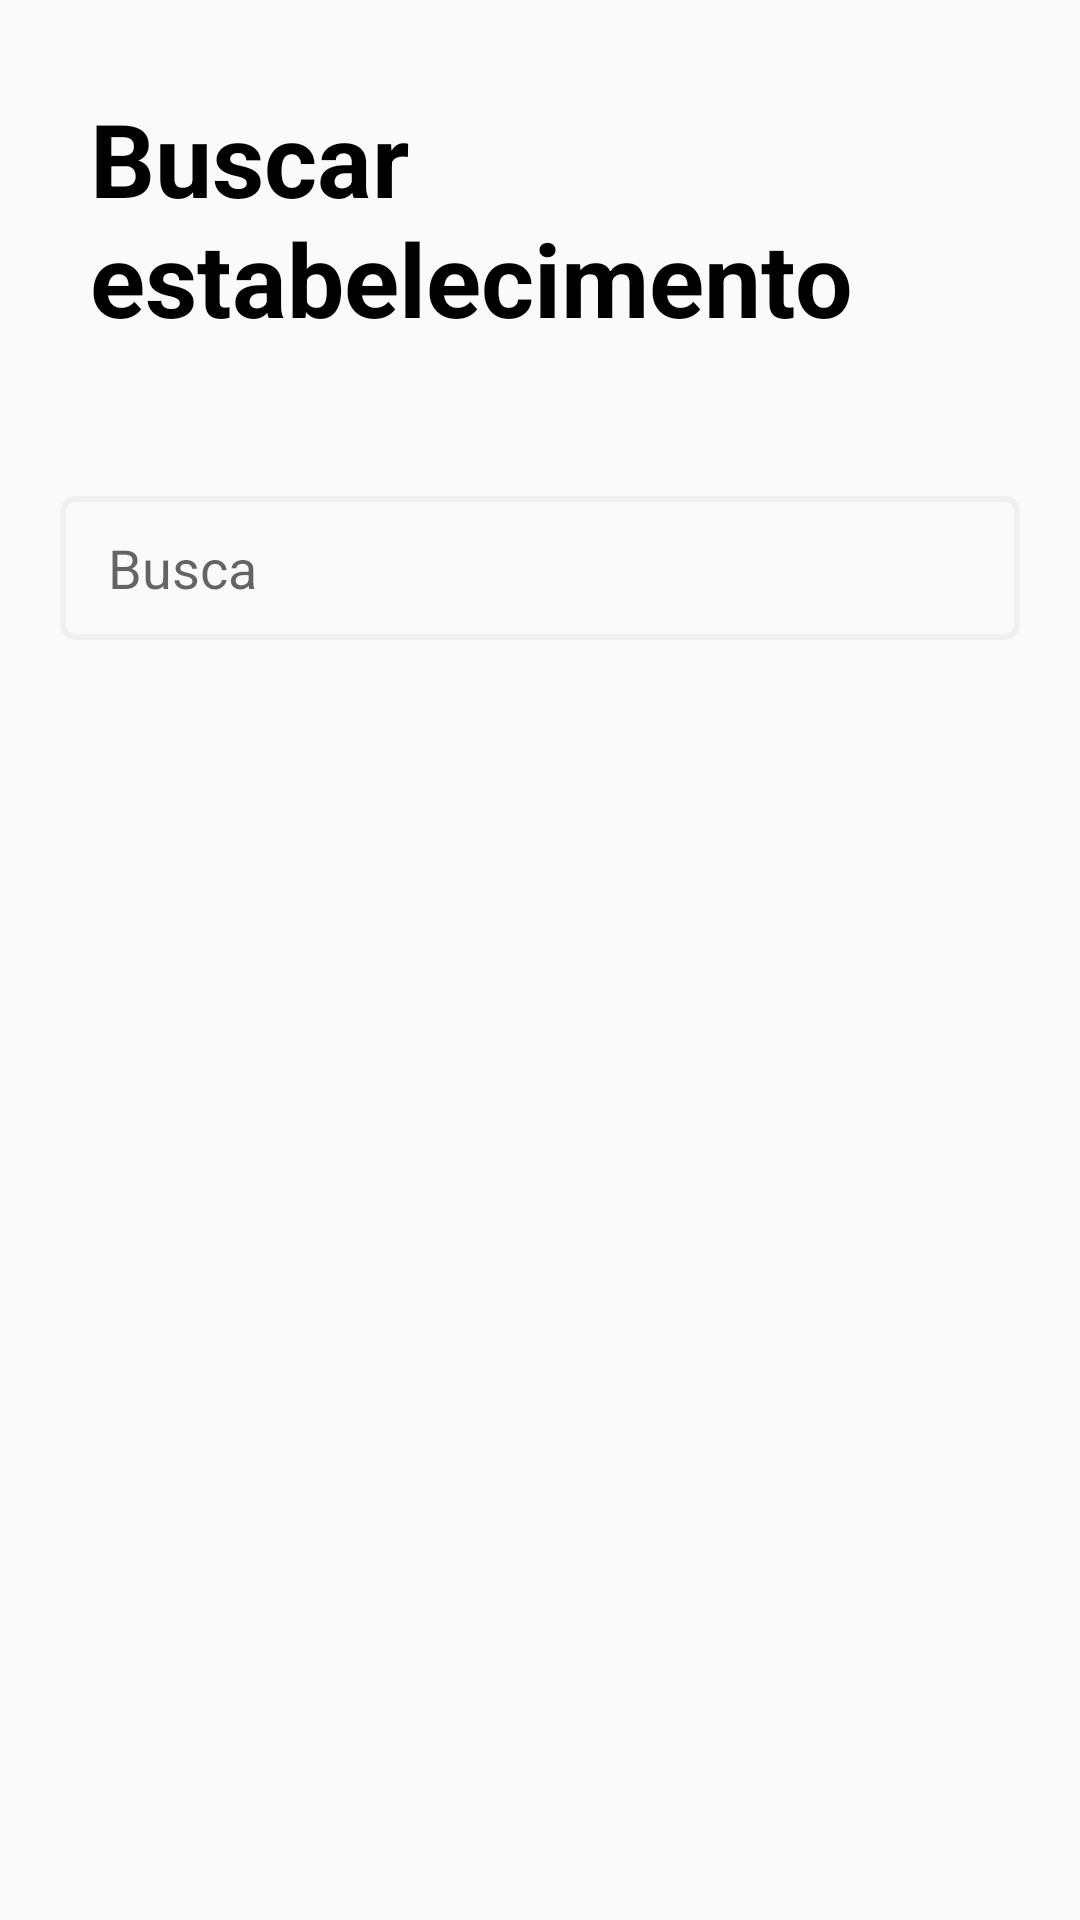

Produce the Android XML layout that renders to this screen, including the resource entries it uses.
<!-- AndroidManifest.xml: application theme Theme.DesafioShipMobile -->
<!-- res/layout/fragment_establishments_list.xml -->
<?xml version="1.0" encoding="utf-8"?>
<androidx.constraintlayout.widget.ConstraintLayout xmlns:android="http://schemas.android.com/apk/res/android"
    xmlns:app="http://schemas.android.com/apk/res-auto"
    android:layout_width="match_parent"
    android:layout_height="match_parent"
    xmlns:tools="http://schemas.android.com/tools"
    tools:context=".ui.establishment.NEWEstablishmentListFragment">

    <TextView
        android:id="@+id/title"
        android:layout_width="wrap_content"
        android:layout_height="wrap_content"
        android:text="@string/search_establishments_title"
        android:paddingTop="30dp"
        android:paddingBottom="30dp"
        android:paddingEnd="50dp"
        android:paddingStart="30dp"
        android:textSize="34sp"
        android:textStyle="bold"
        android:textColor="@color/black"
        app:layout_constraintLeft_toLeftOf="parent"
        app:layout_constraintRight_toRightOf="parent"
        app:layout_constraintTop_toTopOf="parent" />

    <androidx.appcompat.widget.SearchView
        android:id="@+id/search"
        android:layout_height="wrap_content"
        android:layout_width="0dp"
        android:textSize="18sp"
        android:layout_margin="20dp"
        app:layout_constraintEnd_toEndOf="parent"
        app:layout_constraintStart_toStartOf="parent"
        app:layout_constraintTop_toBottomOf="@id/title"
        app:queryHint="@string/search_establishments_hint"
        app:iconifiedByDefault="false"
        app:searchIcon="@null"
        app:queryBackground="@android:color/transparent"
        android:background="@drawable/search_view_background"
        android:inputType="textCapSentences" />

    <androidx.recyclerview.widget.RecyclerView
        android:layout_width="0dp"
        android:layout_height="0dp"
        app:layout_constraintLeft_toLeftOf="parent"
        app:layout_constraintTop_toBottomOf="@id/search"
        app:layout_constraintBottom_toBottomOf="parent"
        app:layout_constraintRight_toRightOf="parent"
        android:paddingTop="10dp"
        android:id="@+id/recyclerPlaces"/>

    <TextView
        android:layout_width="0dp"
        android:layout_height="wrap_content"
        app:layout_constraintLeft_toLeftOf="parent"
        app:layout_constraintRight_toRightOf="parent"
        app:layout_constraintTop_toBottomOf="@id/search"
        app:layout_constraintBottom_toBottomOf="parent"
        app:layout_constraintVertical_bias="0.1"
        android:textSize="18sp"
        android:id="@+id/placesEmpty"
        android:text="@string/search_establishments_empty"
        android:gravity="center_horizontal"
        android:visibility="gone"/>

    <ProgressBar
        android:id="@+id/progressBar"
        android:layout_width="0dp"
        android:layout_height="0dp"
        app:layout_constraintDimensionRatio="1"
        android:background="?android:colorBackground"
        android:visibility="gone"
        android:layout_margin="3dp"
        app:layout_constraintBottom_toBottomOf="@id/search"
        app:layout_constraintEnd_toEndOf="@+id/search"
        app:layout_constraintTop_toTopOf="@id/search"
        app:layout_constraintVertical_bias="0.1" />

</androidx.constraintlayout.widget.ConstraintLayout>
<!-- resources referenced by this layout -->
<resources>
  <color name="black">#FF000000</color>
  <!-- drawable search_view_background (drawable) -->
  <?xml version="1.0" encoding="utf-8"?>
  <selector xmlns:android="http://schemas.android.com/apk/res/android">
  
      <item android:state_enabled="true" android:state_selected="true">
          <shape android:shape="rectangle">
              <corners android:radius="4dp"/>
              <stroke android:color="@color/colorPrimary" android:width="2dp"/>
          </shape>
      </item>
  
      <item android:state_enabled="true" android:state_selected="false">
          <shape android:shape="rectangle">
              <corners android:radius="4dp"/>
              <stroke android:color="@color/gray_light" android:width="2dp"/>
          </shape>
      </item>
  </selector>
  <string name="search_establishments_empty">Nenhum estabelecimento encontrado</string>
  <string name="search_establishments_hint">Busca</string>
  <string name="search_establishments_title">Buscar estabelecimento</string>
  <style name="Theme.DesafioShipMobile" parent="Theme.AppCompat.Light.NoActionBar">
          
          <item name="colorPrimary">@color/colorPrimary</item>
          <item name="colorPrimaryDark">@color/colorPrimaryDark</item>
          <item name="colorAccent">@color/colorAccent</item>
          <item name="android:windowLightStatusBar">true</item>
      </style>
  <color name="colorPrimary">@color/yellow</color>
  <color name="gray_light">#F0F0F0</color>
  <color name="colorPrimaryDark">@color/gray_light</color>
  <color name="colorAccent">@color/yellow</color>
  <color name="yellow">#FFC629</color>
</resources>
